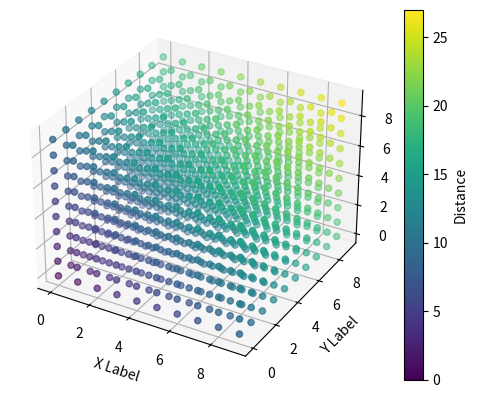

The matplotlib source for this figure:
import numpy as np
import heapq
import matplotlib.pyplot as plt
from mpl_toolkits.mplot3d import Axes3D

def initialize_grid_3d(shape, source):
    """
    Initialize the 3D grid with infinite values and set the source to zero.
    """
    grid = np.full(shape, np.inf)
    grid[source] = 0
    return grid

def get_neighbors_3d(pos, shape):
    """
    Get the valid neighbors of a given position in the 3D grid.
    """
    neighbors = []
    for d in [(0, 1, 0), (1, 0, 0), (0, -1, 0), (-1, 0, 0), (0, 0, 1), (0, 0, -1)]:
        neighbor = (pos[0] + d[0], pos[1] + d[1], pos[2] + d[2])
        if 0 <= neighbor[0] < shape[0] and 0 <= neighbor[1] < shape[1] and 0 <= neighbor[2] < shape[2]:
            neighbors.append(neighbor)
    return neighbors

def update_distance_3d(grid, pos, neighbor):
    """
    Update the distance value of the neighbor using the current position in 3D.
    """
    new_distance = grid[pos] + 1  # Assuming uniform cost, modify as needed for non-uniform grids
    if new_distance < grid[neighbor]:
        grid[neighbor] = new_distance
        return True
    return False

def fast_marching_method_3d(shape, source):
    """
    Implement the Fast Marching Method for 3D grids.
    """
    grid = initialize_grid_3d(shape, source)
    heap = []
    heapq.heappush(heap, (0, source))
    visited = set()

    while heap:
        current_distance, current_pos = heapq.heappop(heap)
        if current_pos in visited:
            continue
        visited.add(current_pos)

        for neighbor in get_neighbors_3d(current_pos, shape):
            if neighbor not in visited:
                if update_distance_3d(grid, current_pos, neighbor):
                    heapq.heappush(heap, (grid[neighbor], neighbor))

    return grid

# Example usage
shape = (10, 10, 10)
source = (0, 0, 0)
distance_grid = fast_marching_method_3d(shape, source)

print("3D Distance grid:")
print(distance_grid)

# Create 3D scatter plot
fig = plt.figure()
ax = fig.add_subplot(111, projection='3d')

# Prepare data for plotting
x, y, z = np.indices(distance_grid.shape)
x = x.flatten()
y = y.flatten()
z = z.flatten()
distances = distance_grid.flatten()

# Plotting the scatter plot with color based on distance values
scatter = ax.scatter(x, y, z, c=distances, cmap='viridis', marker='o')

# Setting labels
ax.set_xlabel('X Label')
ax.set_ylabel('Y Label')
ax.set_zlabel('Z Label')

# Adding color bar
cbar = fig.colorbar(scatter, ax=ax)
cbar.set_label('Distance')

# Show plot
plt.show()
